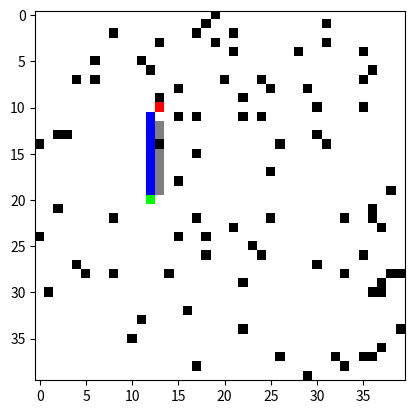

Source code (Python):
from random import uniform
import numpy as np
import matplotlib.pyplot as plt
import math

class Graph():
    def __init__(self, map_dim, obstacle_intensity):
        # store map dimension and obstacle intensity
        self.map_dim = map_dim
        self.obstacle_intensity = obstacle_intensity
        
        # create create the map with random obstacles
        self.map = np.array([[np.array([1.,1.,1.]) if uniform(0, 1) >= self.obstacle_intensity else np.array([0.,0.,0.]) for i in range(self.map_dim)] for j in range(self.map_dim)])
        
        # randomly select initial and goal positions
        self.goal_position = [int(uniform(0, self.map_dim-1)) , int(uniform(0, self.map_dim-1))]
        self.initial_position = [int(uniform(0, self.map_dim-1)) , int(uniform(0, self.map_dim-1))]

    def draw_map(self, pathsol, visited_nodes):
        """
        Draws the map with the resultant path.
        
        Input: 
        pathsol: Path resulting from the Astar function.
        """

        # make goal position red on map
        self.map[self.goal_position[0],self.goal_position[1],0] = 1
        self.map[self.goal_position[0],self.goal_position[1],1] = 0
        self.map[self.goal_position[0],self.goal_position[1],2] = 0

        # make initial position green on map
        self.map[self.initial_position[0],self.initial_position[1],0] = 0
        self.map[self.initial_position[0],self.initial_position[1],1] = 1
        self.map[self.initial_position[0],self.initial_position[1],2] = 0

        plt.ion()
        plt.show()

        ax = plt.gca()
        ax.set_xticks(np.arange(-.5, self.map_dim, 1), minor=True)
        ax.set_yticks(np.arange(-.5, self.map_dim, 1), minor=True)
        # ax.grid(which='minor', color='k', linestyle='-', linewidth=0.5)

        # draw visited nodes in gray
        for i in visited_nodes[1:-1]:
            self.map[i.position[0],i.position[1],0] = 0.5
            self.map[i.position[0],i.position[1],1] = 0.5
            self.map[i.position[0],i.position[1],2] = 0.5

            plt.clf()
            map2 = np.flipud(np.transpose(self.map,(1,0,2)))
            plt.imshow(map2,cmap='gray',vmin=0, vmax=1)  # grayscale: gray / rgb: brg
            plt.pause(0.0001)

        # draw path in blue on map
        for i in pathsol[1:-1]:
            self.map[i.position[0],i.position[1],0] = 0
            self.map[i.position[0],i.position[1],1] = 0
            self.map[i.position[0],i.position[1],2] = 1
        
        plt.ioff()
        
        map2 = np.flipud(np.transpose(self.map,(1,0,2)))
        plt.imshow(map2,cmap='gray',vmin=0, vmax=1)  # grayscale: gray / rgb: brg
        
        plt.show()


class node():
    nodes_lst = [] # list of all created nodes
    def __init__(self, position, graph, g_cost = 0, h_cost = 0):
        self.position = position
        self.neighbours = []
        self.parent = None
        self.g_cost = g_cost
        self.h_cost = h_cost
        self.graph = graph

        # add the created instance to the list of all nodes
        node.nodes_lst.append(self)

    # Represent the node as a string: "Node [ x , y]"
    def __repr__(self):
        return f'Node {self.position}'

    def get_neighbours(self):
        """
        Gets the neighbour of a node object.
        """
        for i in range(0,3):
            for j in range(0,3):
                # check if the neighbouring node to be created is inside the map boundary
                if self.position[0]+i-1 >= 0 and self.position[0]+i-1 <= self.graph.map_dim-1 and self.position[1]+j-1 >= 0 and self.position[1]+j-1 <= self.graph.map_dim-1:

                    # check if the neighbouring node already exists
                    node_already_exists = 0
                    for every_node in node.nodes_lst:
                        if every_node.position == [self.position[0]+i-1,self.position[1]+j-1]:
                            node_already_exists = 1
                            self.neighbours.append( every_node )
                            break

                    # only consider creating a node if it does not exist
                    if node_already_exists == 0:
                        # checks if the considered neighbouring node position is same as its parent position or is an obstacle
                        if (i==1 and j==1) or (self.graph.map[self.position[0]+i-1, self.position[1]+j-1, :] == 0.).all():
                            # if yes, pass
                            pass
                        else:
                            # else, create neighbouring node
                            self.neighbours.append( node([self.position[0]+i-1,self.position[1]+j-1], self.graph, 1000, 1000) )
        



def A_star(graph):
    """
    Implements Astar algorithm (finds the shortest path connecting an initial position to a goal position on a map).
    
    Input:
    graph: A graph instance that has the considered map, initial position, and goal position as attributes.
    
    Output:
    pathsol: Optimal path connecting the initial position to the goal position.
    """
    
    def dist(lst1,lst2):
        """
        Computes the eulidean distance between two points
        
        Inputs:
        lst1: First point [x1 , y1]
        lst2: Second point [x2 , y2]
        
        Output:
        dist: Euclidean distance
        """

        dist = math.sqrt( (lst1[0]-lst2[0])**2 + (lst1[1]-lst2[1])**2 )
        return dist

    closed_list = []
    open_list = [node(graph.initial_position, graph)]

    while(len(open_list) > 0):

        least_cost = 10000
        for i in open_list:
            cost = i.g_cost + i.h_cost

            if cost < least_cost:
                least_cost = cost
                least_node = open_list.index(i)
        current_node = open_list[least_node]
        
        # if current_node is the goal node, extract and return path
        if current_node.position == graph.goal_position:
            path = [current_node]

            while (current_node.parent is not None):
                path.insert(0,current_node.parent)
                current_node = current_node.parent
            return path , closed_list

        else:
            if current_node.neighbours == []:
                current_node.get_neighbours()

            for i in current_node.neighbours:
                neighbour_cost = current_node.g_cost + dist(current_node.position,i.position)
                
                if i in open_list:
                    if i.g_cost <= neighbour_cost:
                        pass
                    else:
                        i.g_cost = neighbour_cost
                        i.parent = current_node
                
                elif i in closed_list:
                    if i.g_cost <= neighbour_cost:
                        pass
                    else:
                        ind = closed_list.index(i)
                        to_be_added_to_open = closed_list.pop(ind)
                        if to_be_added_to_open not in open_list:
                            open_list.append(to_be_added_to_open)
                        i.g_cost = neighbour_cost
                        i.parent = current_node

                else:
                    if i not in open_list:
                        open_list.append(i)
                    i.h_cost = dist(i.position, graph.goal_position)
                    i.g_cost = neighbour_cost
                    i.parent = current_node
            
            to_be_added_to_closed = open_list.pop(open_list.index(current_node))
            if to_be_added_to_closed not in closed_list:
                closed_list.append(to_be_added_to_closed)


def main():
    # Define the dimension of the map
    map_dim = 40
    # Define the intensity percentage of the map obstacles
    obstacle_intensity = 0.05

    # Create graph
    graph = Graph(map_dim, obstacle_intensity)

    # Find optimal path
    pathsol , visited_nodes = A_star(graph)
    # print(f'The path is: {pathsol}')
    print(f'Visited nodes: {visited_nodes}')

    # Visualize solution
    graph.draw_map(pathsol, visited_nodes)

if __name__ == '__main__':
    main()
